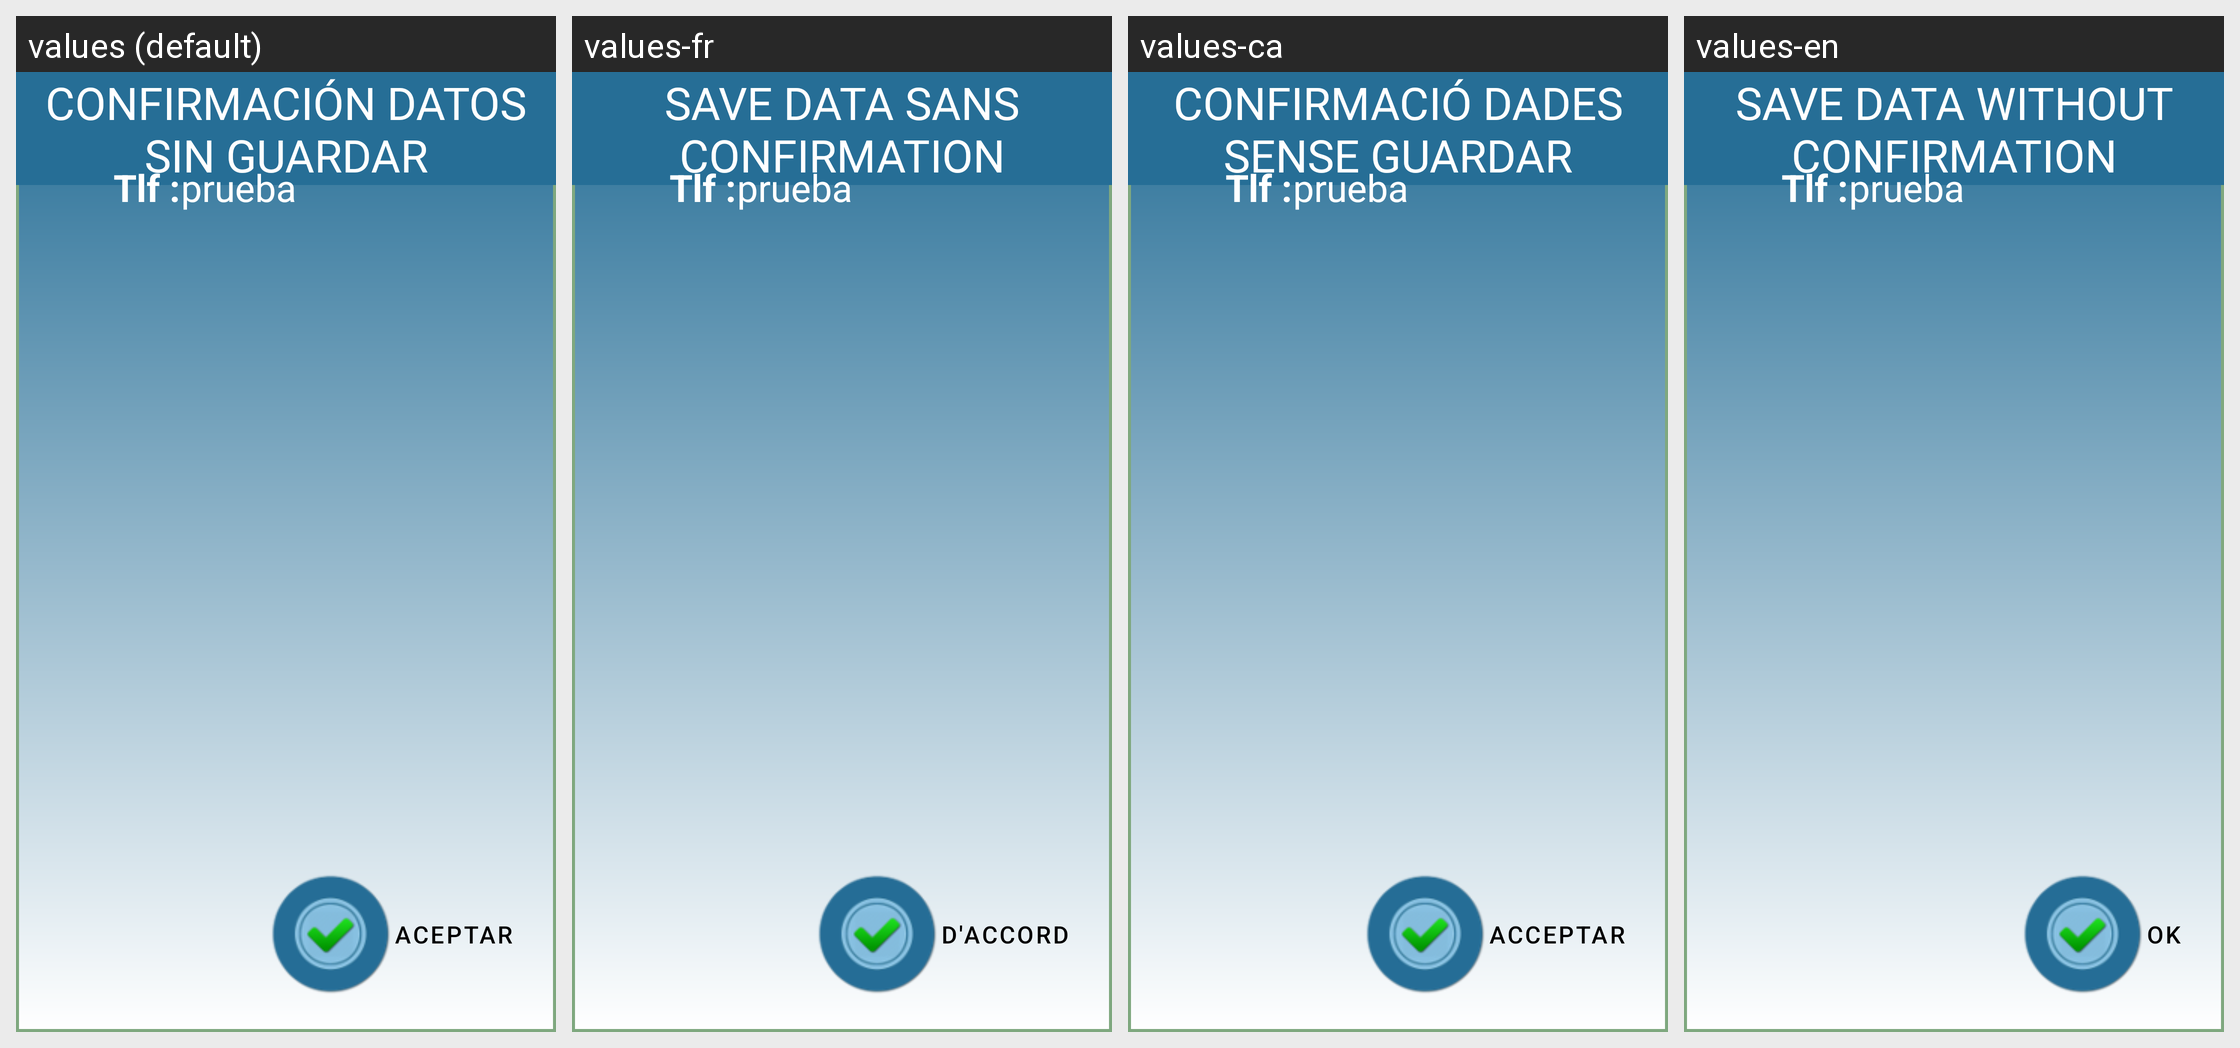

Here is an Android app screen in its default locale and in the app's own translations. Write out the translated-string differences for the strings that appear on this screen.
Android screen res/layout/dialogo_mensaje.xml rendered under 4 locales, left to right: values (default), values-fr, values-ca, values-en. Device: Nexus 5 (rendered at 1080×1920; each locale shown at half size, 540×960, under a caption strip naming it); theme Theme.MaterialComponents.DayNight.NoActionBar.
Strings drawn on this screen, with the default value and each locale's value (text and hints the layout hard-codes, and strings that could not be matched under every locale, appear in the picture but are not listed):

conf_guardar_M
  values: CONFIRMACIÓN DATOS SIN GUARDAR
  values-fr: SAVE DATA SANS CONFIRMATION
  values-ca: CONFIRMACIÓ DADES SENSE GUARDAR
  values-en: SAVE DATA WITHOUT CONFIRMATION

tlf
  values: Tlf :
  values-fr: Tlf :
  values-ca: Tlf :
  values-en: Tlf :

prueba
  values: prueba
  values-fr: prueba  [not translated; the default value is used]
  values-ca: prueba  [not translated; the default value is used]
  values-en: prueba  [not translated; the default value is used]

aceptar_M
  values: ACEPTAR
  values-fr: D'ACCORD
  values-ca: ACCEPTAR
  values-en: OK
